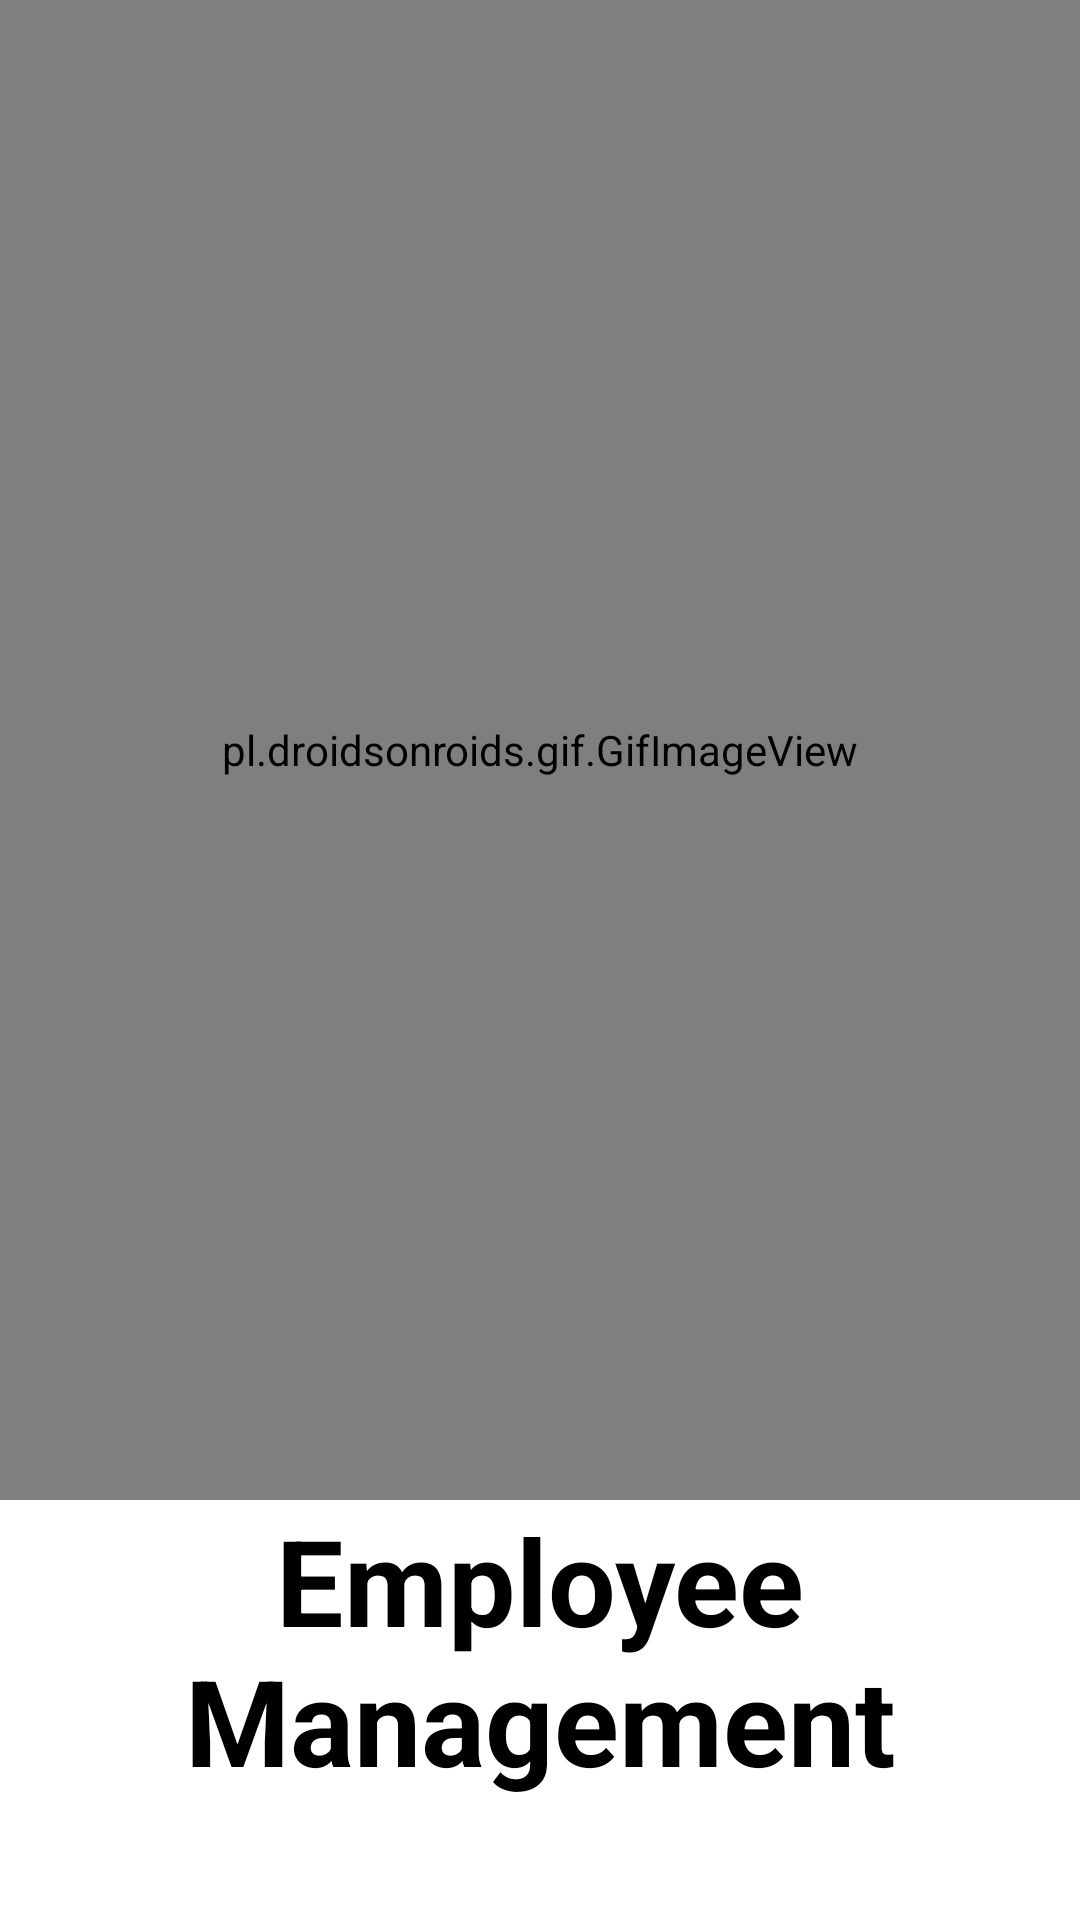

Layout XML and referenced resources for this Android screen:
<!-- AndroidManifest.xml: application theme Theme.EmployeeManagment -->
<!-- res/layout/activity_main.xml -->
<?xml version="1.0" encoding="utf-8"?>
<LinearLayout xmlns:android="http://schemas.android.com/apk/res/android"
    xmlns:app="http://schemas.android.com/apk/res-auto"
    xmlns:tools="http://schemas.android.com/tools"
    android:layout_width="match_parent"
    android:layout_height="match_parent"
    android:orientation="vertical"
    tools:context=".MainActivity">

    <pl.droidsonroids.gif.GifImageView
        android:layout_width="match_parent"
        android:layout_height="500dp"
        android:src="@drawable/employee" />
    <TextView
        android:layout_width="match_parent"
        android:layout_height="wrap_content"
        android:text="Employee Management"
        android:textColor="@color/black"
        android:textSize="40sp"
        android:textAlignment="center"
        android:textStyle="bold"/>

</LinearLayout>
<!-- resources referenced by this layout -->
<resources>
  <style name="Theme.EmployeeManagment" parent="Theme.MaterialComponents.DayNight.NoActionBar">
          
          <item name="colorPrimary">@color/purple_500</item>
          <item name="colorPrimaryVariant">@color/purple_700</item>
          <item name="colorOnPrimary">@color/white</item>
          
          <item name="colorSecondary">@color/teal_200</item>
          <item name="colorSecondaryVariant">@color/teal_700</item>
          <item name="colorOnSecondary">@color/black</item>
          
          <item name="android:statusBarColor" tools:targetApi="l">?attr/colorPrimaryVariant</item>
          
      </style>
  <!-- not gathered from this repository: default colours our renderer supplied (Android Studio template values) -->
  <color name="purple_500">#FF6200EE</color>
  <color name="purple_700">#FF3700B3</color>
  <color name="teal_200">#FF03DAC5</color>
  <color name="teal_700">#FF018786</color>
  <color name="black">#FF000000</color>
  <color name="white">#FFFFFFFF</color>
</resources>
